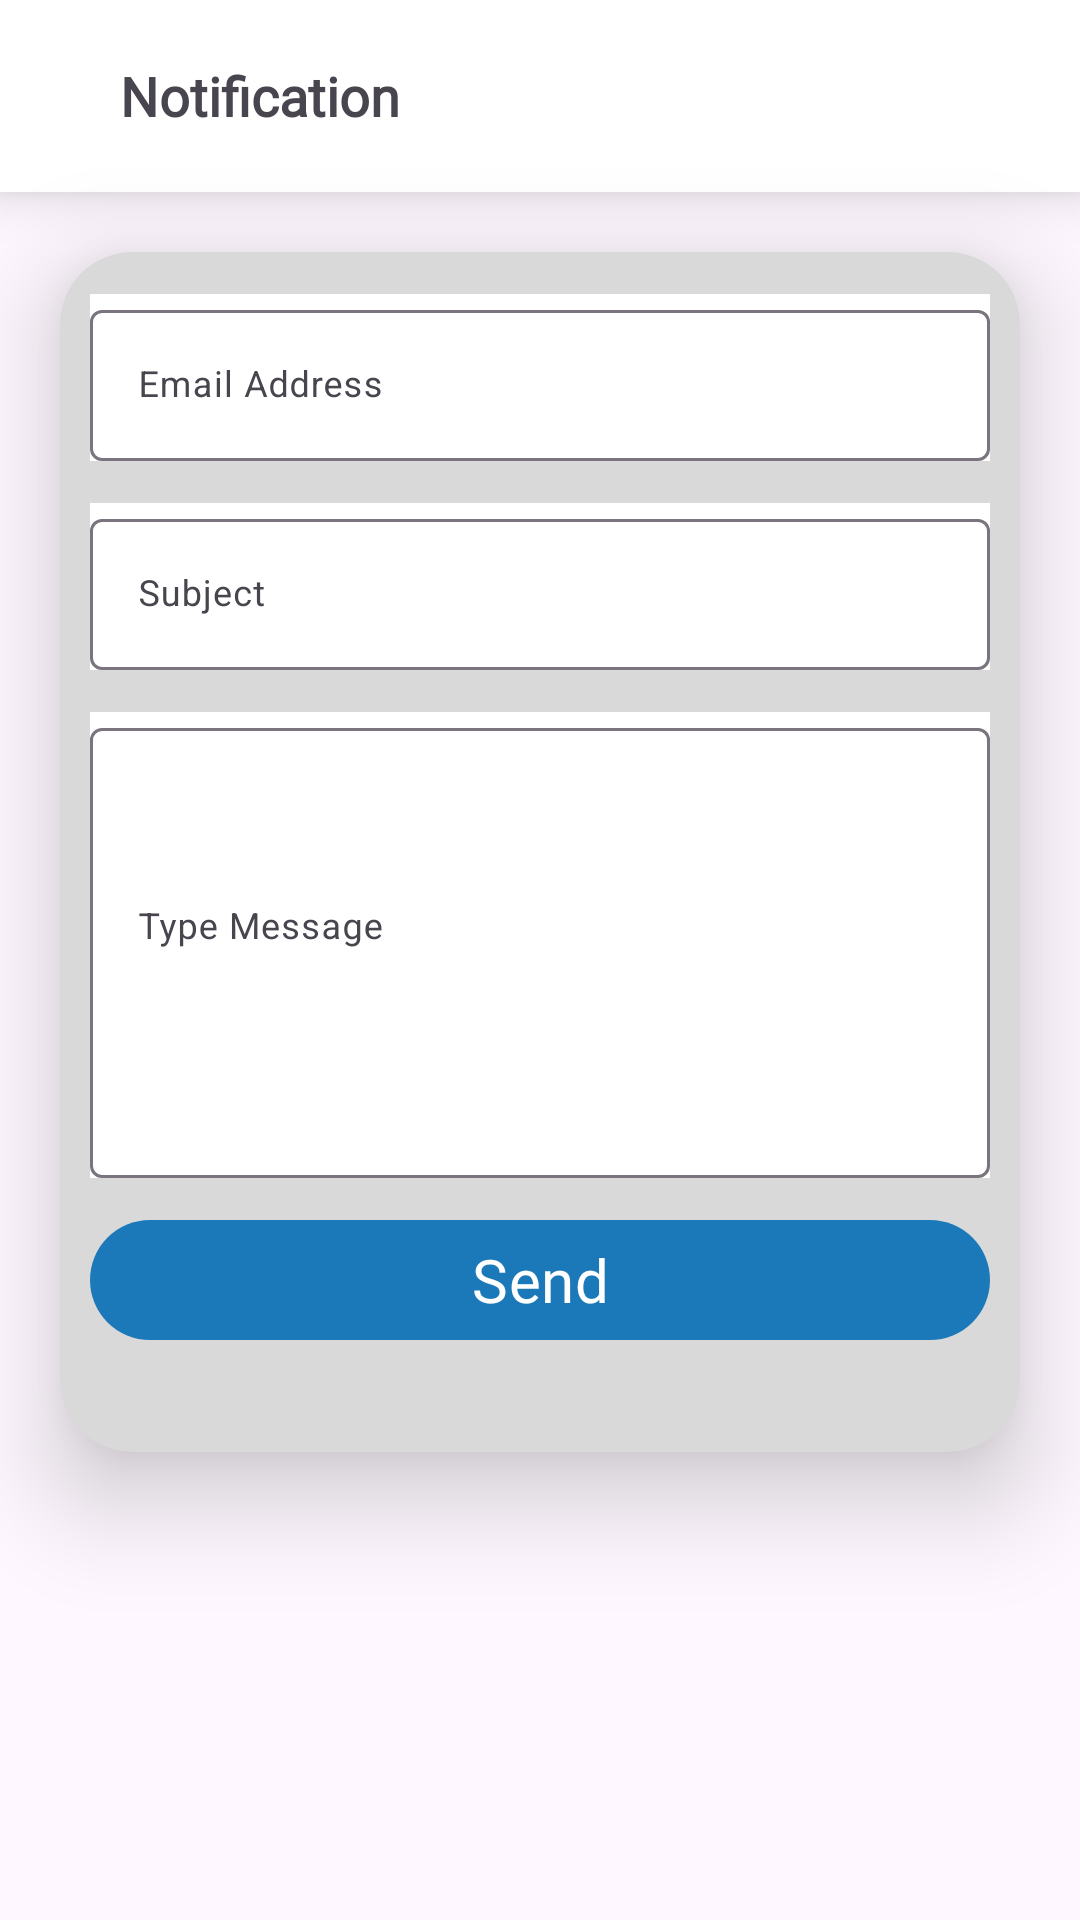

Reconstruct the res/layout file that produces this screen, plus the resources it refers to.
<!-- AndroidManifest.xml: application theme Theme.TwisT -->
<!-- res/layout/fragment_feedback.xml -->
<?xml version="1.0" encoding="utf-8"?>
<androidx.constraintlayout.widget.ConstraintLayout xmlns:android="http://schemas.android.com/apk/res/android"
    xmlns:tools="http://schemas.android.com/tools"
    android:layout_width="match_parent"
    android:layout_height="match_parent"
    xmlns:app="http://schemas.android.com/apk/res-auto"
    tools:context=".view.FeedbackFragment">

    <LinearLayout
        android:id="@+id/topBar"
        android:layout_width="match_parent"
        android:layout_height="?attr/actionBarSize"
        app:layout_constraintStart_toStartOf="parent"
        app:layout_constraintTop_toTopOf="parent"
        android:background="@color/white"
        android:orientation="horizontal"
        android:elevation="10dp"
        >

        <ImageButton
            android:id="@+id/backBtn"
            android:layout_width="wrap_content"
            android:layout_height="wrap_content"
            android:src="@drawable/baseline_arrow_back_24"
            android:background="@color/transparent"
            android:layout_marginStart="20dp"
            android:layout_gravity="center_vertical"
            />

        <TextView
            android:layout_width="wrap_content"
            android:layout_height="wrap_content"
            android:text="Notification  "
            android:textStyle="bold"
            android:fontFamily="@font/nunito_black"
            android:textSize="18sp"
            android:layout_gravity="center_vertical"
            android:layout_marginStart="20dp"/>


    </LinearLayout>

    <androidx.cardview.widget.CardView
        android:layout_width="0dp"
        android:layout_height="400dp"
        app:cardBackgroundColor="@color/greyButton"
        app:layout_constraintStart_toStartOf="parent"
        app:layout_constraintEnd_toEndOf="parent"
        app:layout_constraintTop_toBottomOf="@id/topBar"
        app:cardCornerRadius="24dp"
        android:layout_margin="20dp"
        app:cardElevation="20dp"
        >

        <LinearLayout
            android:layout_width="match_parent"
            android:layout_height="match_parent"
            android:orientation="vertical">

            <com.google.android.material.textfield.TextInputLayout
                android:layout_width="match_parent"
                android:layout_height="wrap_content"
                android:background="@color/white"
                android:layout_marginTop="14dp"
                android:layout_marginStart="10dp"
                android:layout_marginEnd="10dp"
                >

            <com.google.android.material.textfield.TextInputEditText
                android:id="@+id/edtEmail"
                android:backgroundTint="@color/white"
                android:layout_width="match_parent"
                android:layout_height="match_parent"
                android:hint="Email Address"
                android:textSize="12sp"
                android:inputType="textEmailAddress"
                />
        </com.google.android.material.textfield.TextInputLayout>

            <com.google.android.material.textfield.TextInputLayout
                android:layout_width="match_parent"
                android:layout_height="wrap_content"
                android:background="@color/white"
                android:layout_marginTop="14dp"
                android:layout_marginStart="10dp"
                android:layout_marginEnd="10dp"
                >

                <com.google.android.material.textfield.TextInputEditText
                    android:id="@+id/edtSubject"
                    android:backgroundTint="@color/white"
                    android:layout_width="match_parent"
                    android:layout_height="match_parent"
                    android:hint="Subject"
                    android:textSize="12sp"
                    android:inputType="textEmailAddress"
                    />
            </com.google.android.material.textfield.TextInputLayout>

            <com.google.android.material.textfield.TextInputLayout
                android:layout_width="match_parent"
                android:layout_height="wrap_content"
                android:background="@color/white"
                android:layout_marginTop="14dp"
                android:layout_marginStart="10dp"
                android:layout_marginEnd="10dp"
                >

                <com.google.android.material.textfield.TextInputEditText
                    android:id="@+id/edtTypeMessage"
                    android:backgroundTint="@color/white"
                    android:layout_width="match_parent"
                    android:layout_height="150dp"
                    android:hint="Type Message"
                    android:textAlignment="center"
                    android:paddingTop="-10dp"
                    android:textSize="12sp"
                    android:inputType="textEmailAddress"
                    />


            </com.google.android.material.textfield.TextInputLayout>
                <com.google.android.material.button.MaterialButton
                    android:layout_width="match_parent"
                    android:layout_height="wrap_content"
                    android:layout_marginTop="10dp"
                    android:fontFamily="@font/nunito_regular"
                    android:text="Send"
                    android:textSize="20sp"
                    android:layout_margin="10dp"
                    app:backgroundTint="@color/blueButton" />

        </LinearLayout>




    </androidx.cardview.widget.CardView>

</androidx.constraintlayout.widget.ConstraintLayout>
<!-- resources referenced by this layout -->
<resources>
  <color name="blueButton">#1C79B9</color>
  <color name="greyButton">#D9D9D9</color>
  <color name="transparent">#00FFFFFF</color>
  <color name="white">#FFFFFFFF</color>
  <style name="Theme.TwisT" parent="Base.Theme.TwisT" />
  <style name="Base.Theme.TwisT" parent="Theme.Material3.DayNight.NoActionBar">
          
          
      </style>
</resources>
